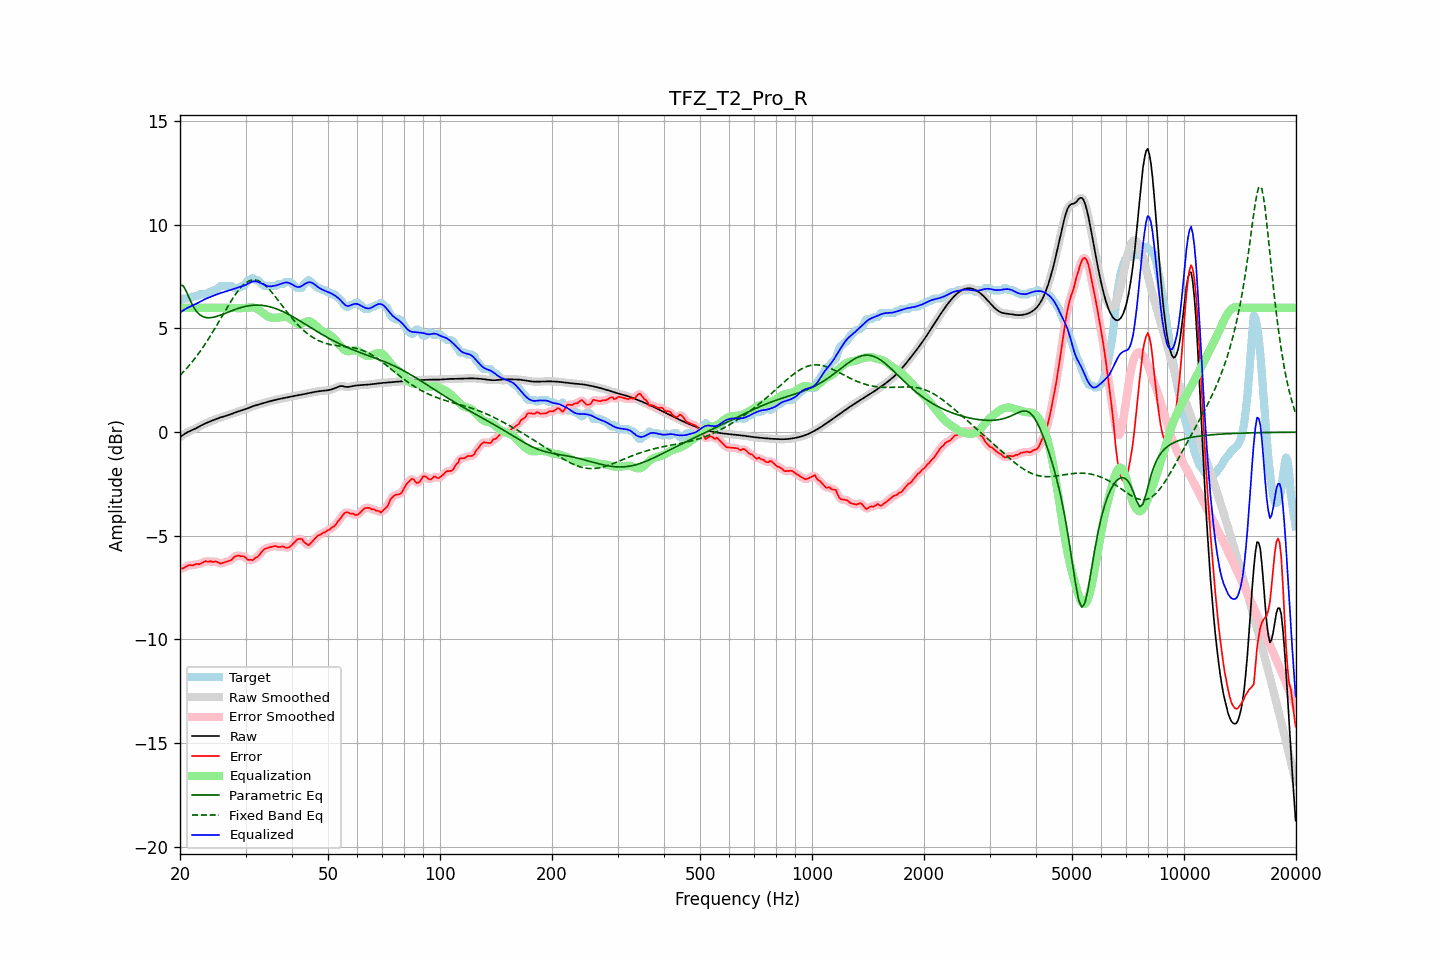

The data file committed next to this chart (first rows):
frequency, raw, error, smoothed, error_smoothed, equalization, parametric_eq, fixed_band_eq, equalized_raw, equalized_smoothed, target
20.00, -0.24, -6.58, -0.24, -6.59, 6.00, 7.10, 2.74, 5.76, 5.76, 6.34
20.20, -0.18, -6.58, -0.18, -6.58, 6.00, 7.08, 2.82, 5.82, 5.82, 6.39
20.40, -0.13, -6.57, -0.13, -6.55, 6.00, 7.06, 2.90, 5.87, 5.87, 6.44
20.61, -0.08, -6.52, -0.08, -6.52, 6.00, 6.92, 2.98, 5.92, 5.92, 6.44
20.81, -0.03, -6.48, -0.03, -6.48, 6.00, 6.78, 3.06, 5.97, 5.97, 6.44
21.02, 0.01, -6.44, 0.01, -6.44, 6.00, 6.60, 3.15, 6.01, 6.01, 6.44
21.23, 0.05, -6.40, 0.05, -6.42, 6.00, 6.42, 3.24, 6.05, 6.05, 6.45
21.44, 0.08, -6.42, 0.08, -6.42, 6.00, 6.26, 3.34, 6.08, 6.08, 6.51
21.66, 0.12, -6.43, 0.12, -6.41, 6.00, 6.09, 3.43, 6.12, 6.12, 6.54
21.87, 0.15, -6.40, 0.15, -6.39, 6.00, 5.97, 3.53, 6.15, 6.15, 6.54
22.09, 0.19, -6.36, 0.19, -6.38, 6.00, 5.85, 3.63, 6.19, 6.19, 6.54
22.31, 0.23, -6.36, 0.23, -6.36, 6.00, 5.76, 3.73, 6.23, 6.23, 6.58
22.54, 0.27, -6.38, 0.27, -6.35, 6.00, 5.68, 3.84, 6.27, 6.27, 6.64
22.76, 0.31, -6.33, 0.31, -6.33, 6.00, 5.63, 3.95, 6.31, 6.31, 6.64
22.99, 0.35, -6.29, 0.35, -6.29, 6.00, 5.58, 4.06, 6.35, 6.35, 6.64
23.22, 0.39, -6.25, 0.39, -6.25, 6.00, 5.55, 4.17, 6.39, 6.39, 6.64
23.45, 0.43, -6.22, 0.43, -6.24, 6.00, 5.53, 4.29, 6.43, 6.43, 6.64
23.69, 0.46, -6.24, 0.46, -6.23, 6.00, 5.52, 4.41, 6.46, 6.46, 6.71
23.92, 0.49, -6.25, 0.49, -6.24, 6.00, 5.52, 4.53, 6.49, 6.49, 6.74
24.16, 0.53, -6.22, 0.53, -6.25, 6.00, 5.52, 4.66, 6.53, 6.53, 6.74
24.40, 0.56, -6.26, 0.56, -6.24, 6.00, 5.53, 4.78, 6.56, 6.56, 6.81
24.65, 0.59, -6.26, 0.59, -6.24, 6.00, 5.55, 4.91, 6.59, 6.59, 6.84
24.89, 0.62, -6.23, 0.62, -6.25, 6.00, 5.56, 5.04, 6.62, 6.62, 6.84
25.14, 0.65, -6.26, 0.65, -6.27, 6.00, 5.59, 5.17, 6.65, 6.65, 6.91
25.39, 0.68, -6.30, 0.68, -6.30, 6.00, 5.61, 5.30, 6.68, 6.68, 6.98
25.65, 0.70, -6.34, 0.70, -6.32, 6.00, 5.64, 5.44, 6.70, 6.70, 7.04
25.91, 0.73, -6.32, 0.73, -6.32, 6.00, 5.67, 5.57, 6.73, 6.73, 7.04
26.16, 0.75, -6.29, 0.75, -6.30, 6.00, 5.70, 5.70, 6.75, 6.75, 7.04
26.43, 0.77, -6.27, 0.77, -6.27, 6.00, 5.73, 5.84, 6.78, 6.78, 7.04
26.69, 0.80, -6.25, 0.80, -6.25, 6.00, 5.76, 5.97, 6.80, 6.80, 7.04
26.96, 0.82, -6.22, 0.82, -6.23, 6.00, 5.79, 6.10, 6.82, 6.82, 7.04
27.23, 0.85, -6.20, 0.85, -6.20, 6.00, 5.82, 6.23, 6.85, 6.85, 7.04
27.50, 0.88, -6.17, 0.88, -6.15, 5.99, 5.85, 6.35, 6.87, 6.87, 7.04
27.77, 0.91, -6.08, 0.91, -6.08, 5.99, 5.88, 6.47, 6.90, 6.90, 6.99
28.05, 0.94, -6.01, 0.94, -6.02, 5.98, 5.91, 6.59, 6.92, 6.92, 6.94
28.33, 0.97, -5.98, 0.97, -5.97, 5.98, 5.94, 6.70, 6.95, 6.95, 6.94
28.62, 0.99, -5.95, 0.99, -5.96, 5.98, 5.96, 6.80, 6.97, 6.97, 6.94
28.90, 1.02, -5.95, 1.02, -5.97, 5.98, 5.99, 6.90, 7.00, 7.00, 6.97
29.19, 1.04, -6.00, 1.04, -5.97, 5.98, 6.01, 6.99, 7.02, 7.02, 7.04
29.48, 1.06, -5.98, 1.06, -5.99, 5.98, 6.03, 7.07, 7.04, 7.05, 7.04
29.78, 1.09, -6.00, 1.09, -6.02, 5.99, 6.05, 7.14, 7.07, 7.07, 7.09
30.08, 1.12, -6.06, 1.12, -6.07, 5.99, 6.07, 7.20, 7.11, 7.11, 7.17
30.38, 1.15, -6.15, 1.15, -6.12, 6.00, 6.09, 7.26, 7.15, 7.15, 7.30
30.68, 1.18, -6.17, 1.18, -6.16, 6.01, 6.10, 7.29, 7.19, 7.19, 7.34
30.99, 1.21, -6.15, 1.21, -6.18, 6.02, 6.11, 7.32, 7.23, 7.23, 7.36
31.30, 1.24, -6.18, 1.24, -6.15, 6.02, 6.12, 7.34, 7.26, 7.26, 7.42
31.61, 1.27, -6.12, 1.27, -6.12, 6.01, 6.12, 7.35, 7.27, 7.27, 7.39
31.93, 1.29, -6.05, 1.29, -6.08, 5.98, 6.13, 7.34, 7.27, 7.27, 7.34
32.24, 1.31, -6.03, 1.31, -6.02, 5.94, 6.13, 7.32, 7.26, 7.26, 7.34
32.57, 1.33, -5.96, 1.33, -5.95, 5.90, 6.13, 7.29, 7.23, 7.23, 7.29
32.89, 1.36, -5.87, 1.36, -5.86, 5.84, 6.12, 7.26, 7.20, 7.20, 7.22
33.22, 1.38, -5.76, 1.38, -5.76, 5.79, 6.11, 7.20, 7.16, 7.16, 7.14
33.55, 1.40, -5.67, 1.40, -5.68, 5.72, 6.11, 7.15, 7.13, 7.13, 7.07
33.89, 1.43, -5.62, 1.43, -5.62, 5.66, 6.09, 7.08, 7.09, 7.09, 7.04
34.23, 1.45, -5.60, 1.45, -5.59, 5.61, 6.08, 7.01, 7.06, 7.06, 7.04
34.57, 1.47, -5.57, 1.47, -5.57, 5.57, 6.06, 6.93, 7.04, 7.04, 7.04
34.92, 1.49, -5.55, 1.49, -5.55, 5.54, 6.04, 6.85, 7.03, 7.03, 7.04
35.27, 1.51, -5.53, 1.51, -5.53, 5.52, 6.02, 6.75, 7.04, 7.04, 7.04
35.62, 1.53, -5.51, 1.53, -5.51, 5.52, 6.00, 6.66, 7.05, 7.05, 7.04
35.97, 1.55, -5.50, 1.55, -5.51, 5.51, 5.97, 6.56, 7.06, 7.06, 7.04
... 635 more rows
